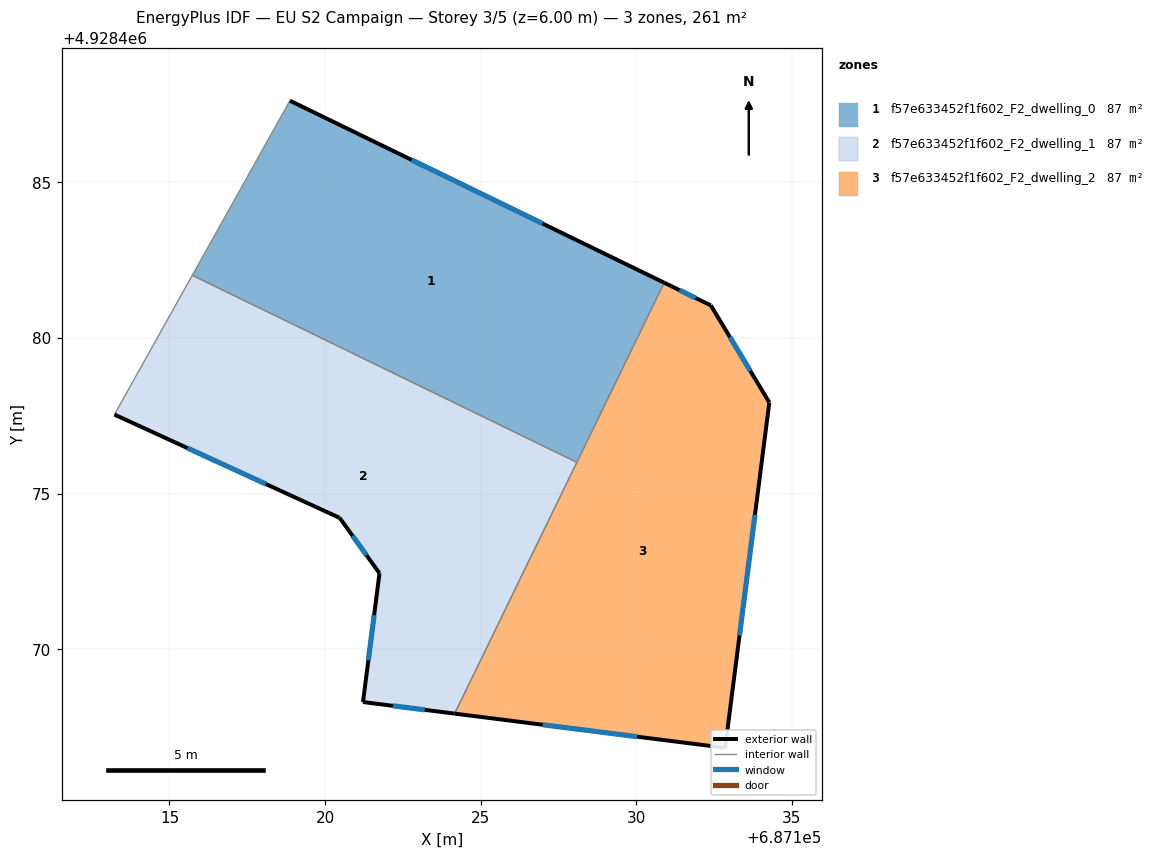
=== STOREY PLAN SPEC (per zone: floor XY polygon, exterior-wall plan segments, windows/doors) ===
zone 1: f57e633452f1f602_F2_dwelling_0  (87.0 m²)
  floor: (687128.09, 4928476.00) (687130.90, 4928481.78) (687118.87, 4928487.63) (687115.73, 4928482.02)
  exterior wall: (687118.87, 4928487.63) – (687130.90, 4928481.78)  [13.4 m]
    window: (687122.78, 4928485.73) – (687126.99, 4928483.68)  [4.9 m²]
  interior walls: 3
zone 2: f57e633452f1f602_F2_dwelling_1  (87.0 m²)
  floor: (687124.17, 4928467.93) (687128.09, 4928476.00) (687115.73, 4928482.02) (687113.23, 4928477.54) (687120.45, 4928474.23) (687120.47, 4928474.22) (687121.75, 4928472.44) (687121.22, 4928468.30)
  exterior wall: (687120.45, 4928474.23) – (687113.23, 4928477.54)  [7.9 m]
    window: (687118.10, 4928475.31) – (687115.58, 4928476.46)  [2.9 m²]
  exterior wall: (687124.17, 4928467.93) – (687121.22, 4928468.30)  [3.0 m]
    window: (687123.21, 4928468.05) – (687122.18, 4928468.18)  [1.1 m²]
  exterior wall: (687121.22, 4928468.30) – (687121.75, 4928472.44)  [4.2 m]
    window: (687121.39, 4928469.65) – (687121.58, 4928471.09)  [1.5 m²]
  exterior wall: (687121.75, 4928472.44) – (687120.47, 4928474.22)  [2.2 m]
    window: (687121.33, 4928473.02) – (687120.89, 4928473.64)  [0.8 m²]
  exterior wall: (687120.47, 4928474.22) – (687120.45, 4928474.23)  [0.0 m]
  interior walls: 3
zone 3: f57e633452f1f602_F2_dwelling_2  (87.1 m²)
  floor: (687132.86, 4928466.83) (687134.28, 4928477.93) (687132.40, 4928481.05) (687130.90, 4928481.78) (687124.17, 4928467.93)
  exterior wall: (687130.90, 4928481.78) – (687132.40, 4928481.05)  [1.7 m]
    window: (687131.39, 4928481.54) – (687131.91, 4928481.29)  [0.6 m²]
  exterior wall: (687132.40, 4928481.05) – (687134.28, 4928477.93)  [3.6 m]
    window: (687133.01, 4928480.03) – (687133.67, 4928478.94)  [1.3 m²]
  exterior wall: (687134.28, 4928477.93) – (687132.86, 4928466.83)  [11.2 m]
    window: (687133.82, 4928474.32) – (687133.32, 4928470.44)  [4.1 m²]
  exterior wall: (687132.86, 4928466.83) – (687124.17, 4928467.93)  [8.8 m]
    window: (687130.03, 4928467.19) – (687126.99, 4928467.57)  [3.2 m²]
  interior walls: 2

=== DERIVED (storey summary) ===
Building: EU S2 Campaign
Storey: 3 of 5  (floor level z = 6.00 m)
Storey gross floor area: 261.2 m²
Zones on this storey: 3
  - f57e633452f1f602_F2_dwelling_0: floor 87.0 m²; exterior wall 13.4 m (40.1 m²); 1 window(s) 4.9 m²; WWR 12.2%
  - f57e633452f1f602_F2_dwelling_1: floor 87.0 m²; exterior wall 17.3 m (51.9 m²); 4 window(s) 6.3 m²; WWR 12.2%
  - f57e633452f1f602_F2_dwelling_2: floor 87.1 m²; exterior wall 25.3 m (75.8 m²); 4 window(s) 9.3 m²; WWR 12.2%
Zone adjacency (shared interzone walls):
  - f57e633452f1f602_F2_dwelling_0 ↔ f57e633452f1f602_F2_dwelling_1
  - f57e633452f1f602_F2_dwelling_0 ↔ f57e633452f1f602_F2_dwelling_2
  - f57e633452f1f602_F2_dwelling_1 ↔ f57e633452f1f602_F2_dwelling_2